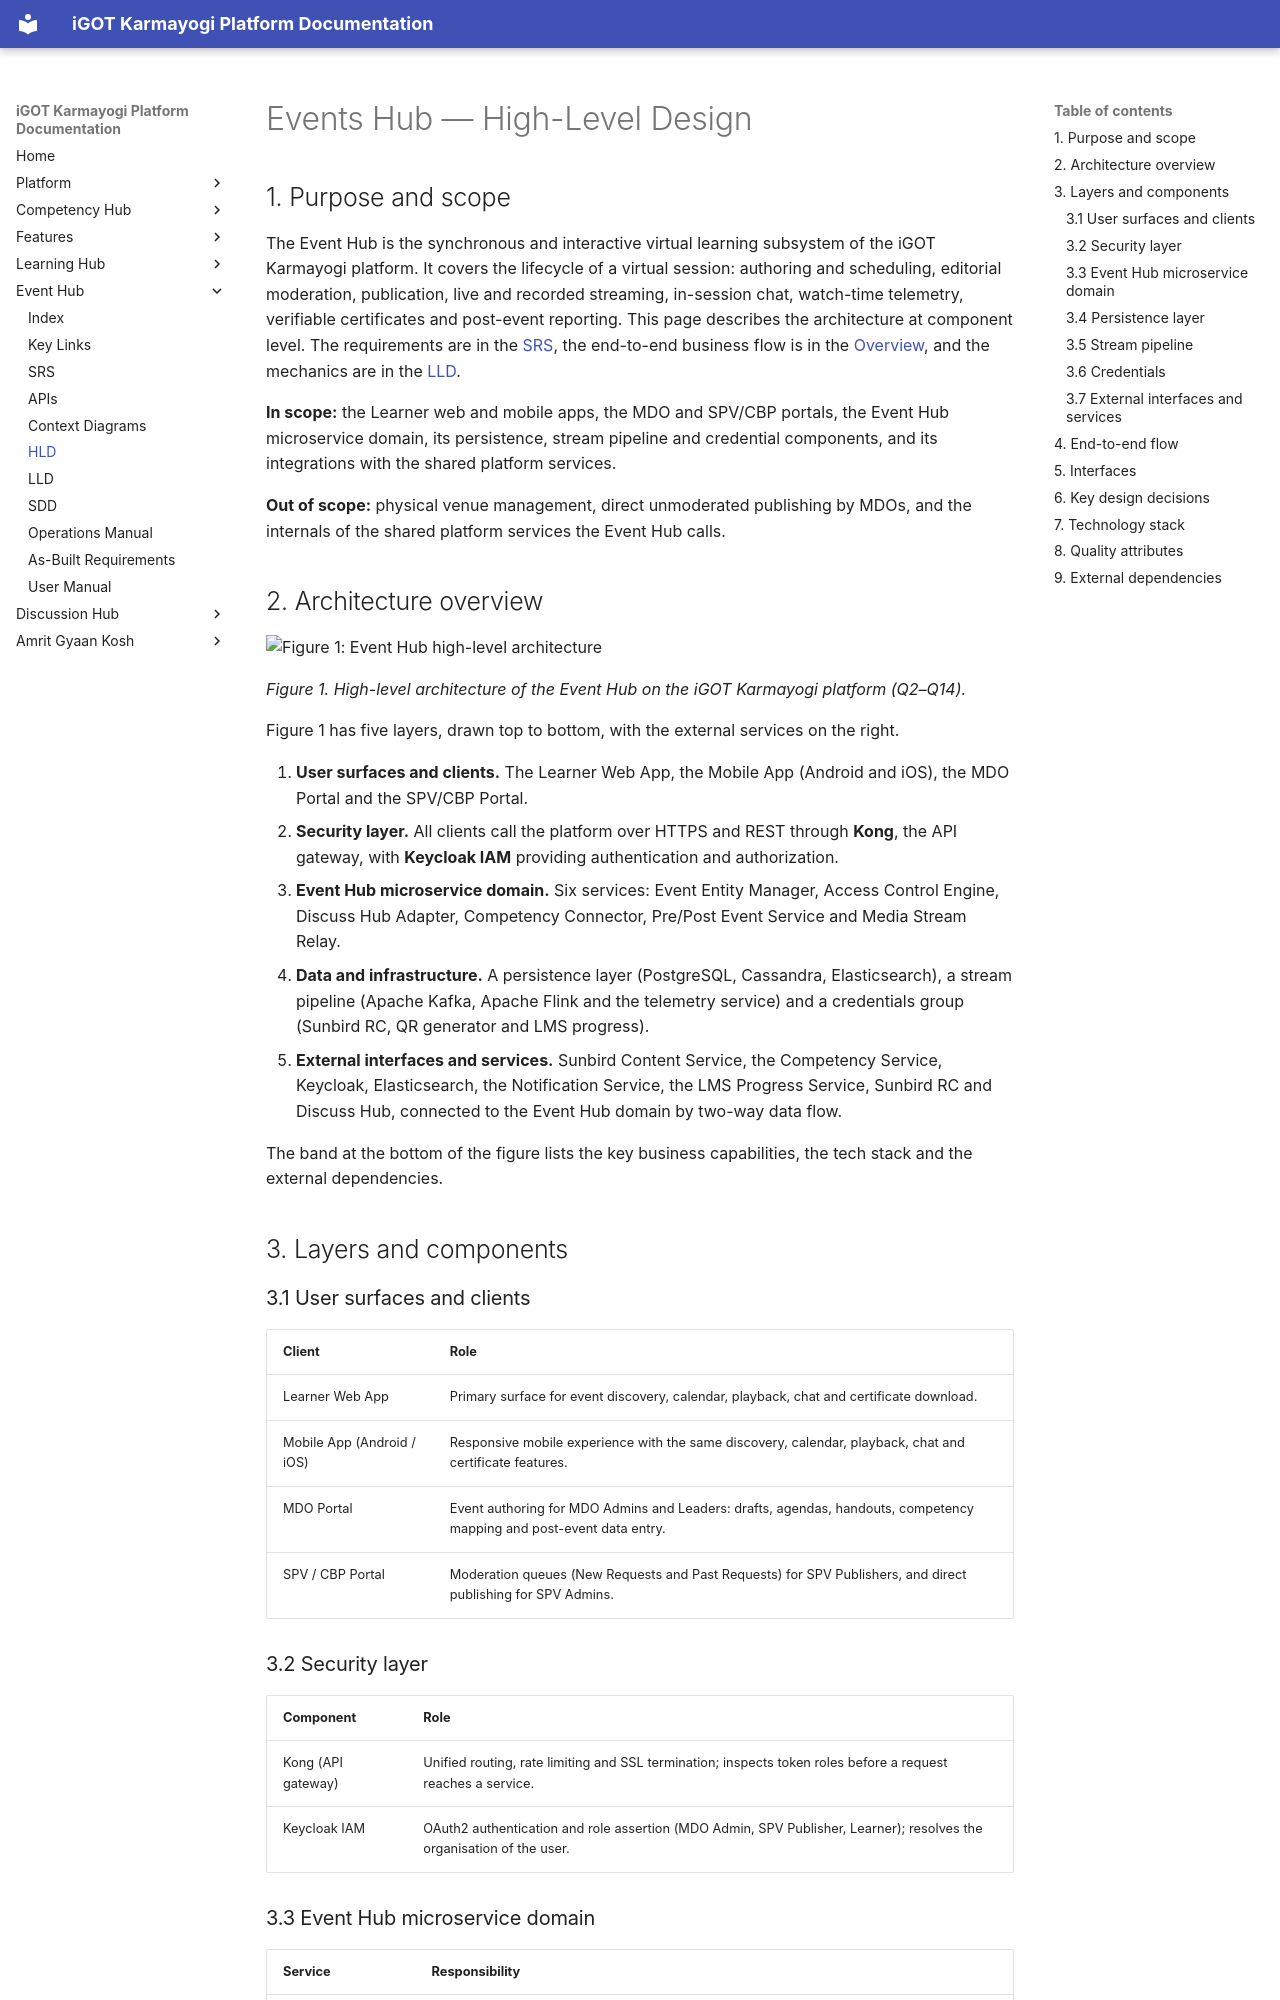

repository: KB-iGOT/igot-docs · page: learning-hub/events-hub/hld/index.html · generator: mkdocs

# Events Hub — High-Level Design

## 1. Purpose and scope

The Event Hub is the synchronous and interactive virtual learning subsystem of the iGOT Karmayogi platform. It covers the lifecycle of a virtual session: authoring and scheduling, editorial moderation, publication, live and recorded streaming, in-session chat, watch-time telemetry, verifiable certificates and post-event reporting. This page describes the architecture at component level. The requirements are in the [SRS](srs.md), the end-to-end business flow is in the [Overview](index.md), and the mechanics are in the [LLD](lld.md).

**In scope:** the Learner web and mobile apps, the MDO and SPV/CBP portals, the Event Hub microservice domain, its persistence, stream pipeline and credential components, and its integrations with the shared platform services.

**Out of scope:** physical venue management, direct unmoderated publishing by MDOs, and the internals of the shared platform services the Event Hub calls.

## 2. Architecture overview

<img src="images/hld-architecture.jpg" alt="Figure 1: Event Hub high-level architecture" style="display:block;margin:1em auto;max-width:100%;width:1100px">

*Figure 1. High-level architecture of the Event Hub on the iGOT Karmayogi platform (Q2–Q14).*

Figure 1 has five layers, drawn top to bottom, with the external services on the right.

1. **User surfaces and clients.** The Learner Web App, the Mobile App (Android and iOS), the MDO Portal and the SPV/CBP Portal.
2. **Security layer.** All clients call the platform over HTTPS and REST through **Kong**, the API gateway, with **Keycloak IAM** providing authentication and authorization.
3. **Event Hub microservice domain.** Six services: Event Entity Manager, Access Control Engine, Discuss Hub Adapter, Competency Connector, Pre/Post Event Service and Media Stream Relay.
4. **Data and infrastructure.** A persistence layer (PostgreSQL, Cassandra, Elasticsearch), a stream pipeline (Apache Kafka, Apache Flink and the telemetry service) and a credentials group (Sunbird RC, QR generator and LMS progress).
5. **External interfaces and services.** Sunbird Content Service, the Competency Service, Keycloak, Elasticsearch, the Notification Service, the LMS Progress Service, Sunbird RC and Discuss Hub, connected to the Event Hub domain by two-way data flow.

The band at the bottom of the figure lists the key business capabilities, the tech stack and the external dependencies.

## 3. Layers and components

### 3.1 User surfaces and clients

| Client | Role |
|---|---|
| Learner Web App | Primary surface for event discovery, calendar, playback, chat and certificate download. |
| Mobile App (Android / iOS) | Responsive mobile experience with the same discovery, calendar, playback, chat and certificate features. |
| MDO Portal | Event authoring for MDO Admins and Leaders: drafts, agendas, handouts, competency mapping and post-event data entry. |
| SPV / CBP Portal | Moderation queues (New Requests and Past Requests) for SPV Publishers, and direct publishing for SPV Admins. |
